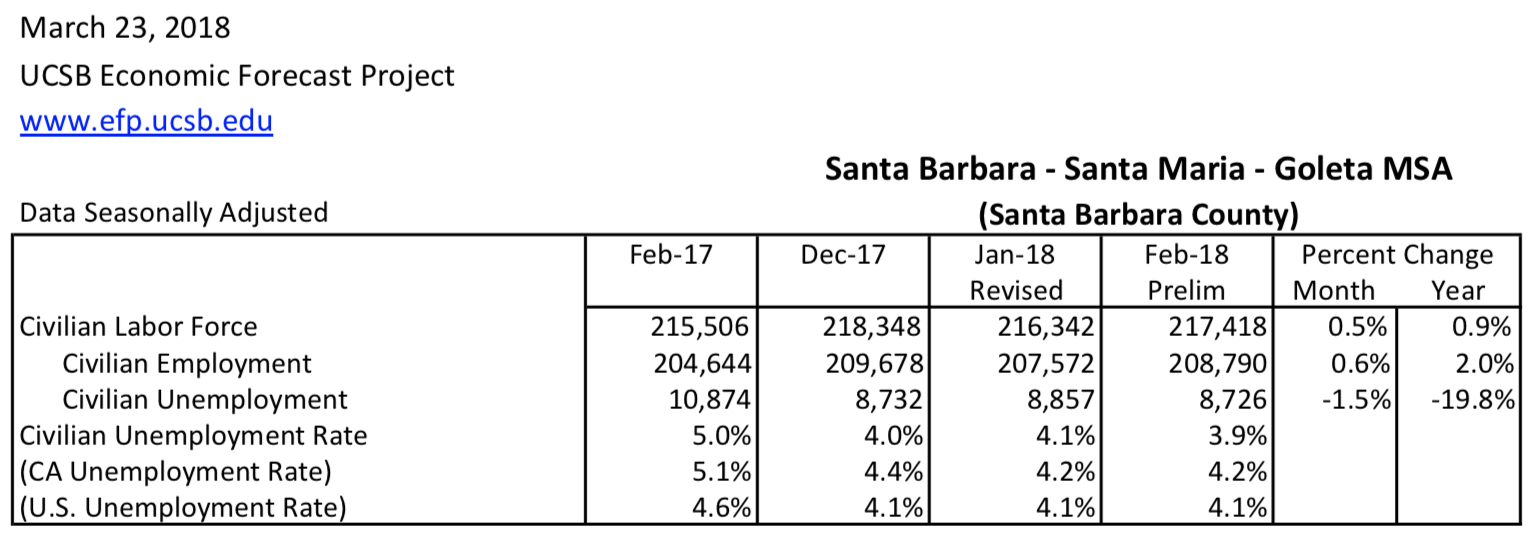

The table this chart was drawn from, first rows:
, V1, V2, V3, V4
lf_table, 215506, 218348, 216342, 217418
empl_table, 204644, 209678, 207572, 208790
unemp_table, 10874, 8732, 8857, 8726
uerate_SB_table, 0.05, 0.04, 0.041, 0.039
uerate_CA_table, 0.051, 0.044, 0.042, 0.042
uerate_US_table, 0.046, 0.041, 0.041, 0.041
